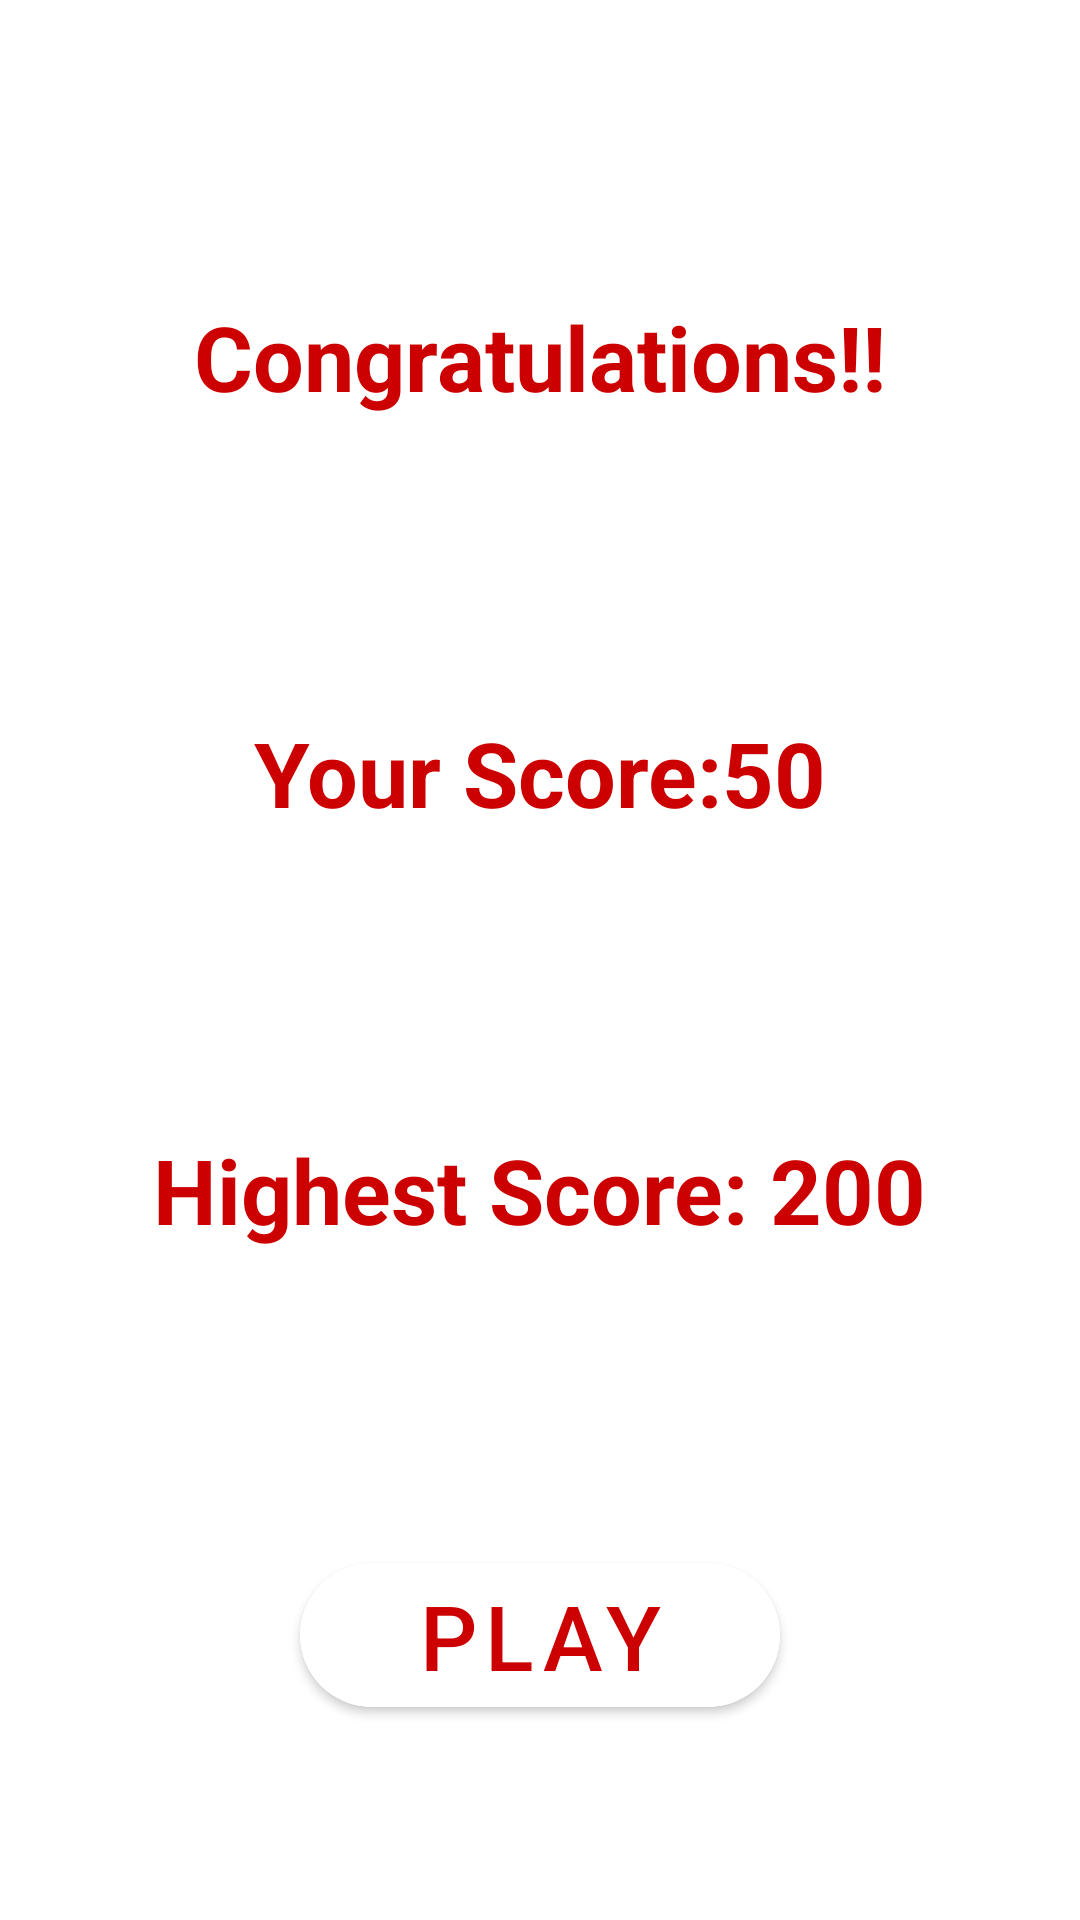

This screen was rendered from an Android layout file. Write that file and the resources it references.
<!-- AndroidManifest.xml: application theme Theme.HelpInnocentBird -->
<!-- res/layout/activity_result.xml -->
<?xml version="1.0" encoding="utf-8"?>
<androidx.constraintlayout.widget.ConstraintLayout xmlns:android="http://schemas.android.com/apk/res/android"
    xmlns:app="http://schemas.android.com/apk/res-auto"
    xmlns:tools="http://schemas.android.com/tools"
    android:layout_width="match_parent"
    android:layout_height="match_parent"
    tools:context=".ResultActivity">

    <TextView
        android:id="@+id/tv_result_info"
        android:layout_width="wrap_content"
        android:layout_height="wrap_content"
        android:text="Congratulations!!"
        android:textColor="@android:color/holo_red_dark"
        android:textSize="30sp"
        android:textStyle="bold"
        app:layout_constraintBottom_toTopOf="@+id/tv_my_score"
        app:layout_constraintEnd_toEndOf="parent"
        app:layout_constraintHorizontal_bias="0.5"
        app:layout_constraintStart_toStartOf="parent"
        app:layout_constraintTop_toTopOf="parent" />

    <TextView
        android:id="@+id/tv_my_score"
        android:layout_width="wrap_content"
        android:layout_height="wrap_content"
        android:text="Your Score:50"
        android:textColor="@android:color/holo_red_dark"
        android:textSize="30sp"
        android:textStyle="bold"
        app:layout_constraintBottom_toTopOf="@+id/tv_highest_score"
        app:layout_constraintEnd_toEndOf="parent"
        app:layout_constraintHorizontal_bias="0.5"
        app:layout_constraintStart_toStartOf="parent"
        app:layout_constraintTop_toBottomOf="@+id/tv_result_info" />

    <TextView
        android:id="@+id/tv_highest_score"
        android:layout_width="wrap_content"
        android:layout_height="wrap_content"
        android:text="Highest Score: 200"
        android:textColor="@android:color/holo_red_dark"
        android:textSize="30sp"
        android:textStyle="bold"
        app:layout_constraintBottom_toTopOf="@+id/button_again"
        app:layout_constraintEnd_toEndOf="parent"
        app:layout_constraintHorizontal_bias="0.5"
        app:layout_constraintStart_toStartOf="parent"
        app:layout_constraintTop_toBottomOf="@+id/tv_my_score" />

    <com.google.android.material.button.MaterialButton
        android:id="@+id/button_again"
        android:layout_width="0dp"
        android:layout_height="60dp"
        android:layout_marginStart="100dp"
        android:layout_marginEnd="100dp"
        android:layout_marginBottom="65dp"
        android:text="Play Again"
        app:cornerRadius="30dp"
        app:strokeColor="@android:color/holo_red_dark"
        android:backgroundTint="@android:color/white"
        android:textColor="@android:color/holo_red_dark"
        android:textSize="30sp"
        app:layout_constraintBottom_toBottomOf="parent"
        app:layout_constraintEnd_toEndOf="parent"
        app:layout_constraintStart_toStartOf="parent" />
</androidx.constraintlayout.widget.ConstraintLayout>
<!-- resources referenced by this layout -->
<resources>
  <style name="Theme.HelpInnocentBird" parent="Theme.MaterialComponents.DayNight.NoActionBar">
          
          <item name="colorPrimary">@color/purple_500</item>
          <item name="colorPrimaryVariant">@color/purple_700</item>
          <item name="colorOnPrimary">@color/white</item>
          
          <item name="colorSecondary">@color/teal_200</item>
          <item name="colorSecondaryVariant">@color/teal_700</item>
          <item name="colorOnSecondary">@color/black</item>
          
          <item name="android:statusBarColor" tools:targetApi="l">@color/status_bar</item>
          
      </style>
  <color name="purple_500">#FF6200EE</color>
  <color name="purple_700">#FF3700B3</color>
  <color name="white">#FFFFFFFF</color>
  <color name="teal_200">#FF03DAC5</color>
  <color name="teal_700">#FF018786</color>
  <color name="black">#FF000000</color>
  <color name="status_bar">#85d7ea</color>
</resources>
